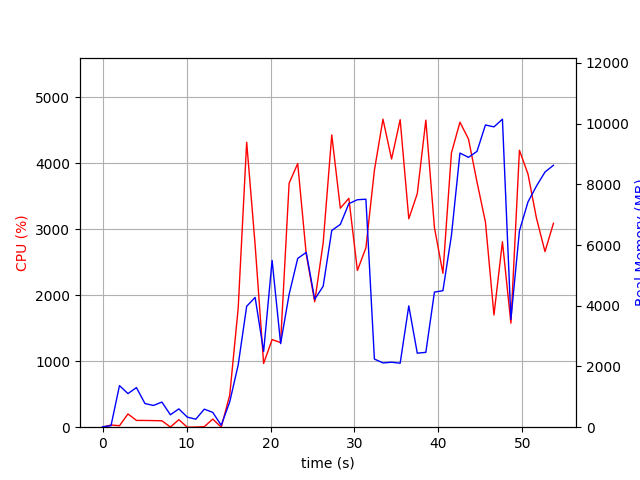

Values plotted in this chart, from the file beside it:
elapsed_time, nproc, cpu, mem_real, mem_virtual
3.933906555175781e-05, 1, 0.0, 12.19, 3188
1.008, 2, 33.7, 50.38, 161.9
2.016, 10, 21.8, 1370, 5567
3.027, 5, 201.2, 1107, 3954
4.036, 8, 102.7, 1304, 5187
5.05, 4, 102.1, 779.5, 3314
6.059, 3, 100.1, 716.2, 2820
7.067, 3, 97.1, 827.4, 2932
8.076, 4, 3.0, 408.9, 2671
9.085, 5, 114.1, 603.8, 3145
10.09, 3, 0.0, 331.1, 2352
11.1, 3, 2.0, 263.6, 2270
12.11, 5, 7.9, 594.2, 3144
13.12, 4, 122.9, 488.5, 2805
14.13, 2, 1.0, 62.98, 167
15.14, 1, 484.7, 831.3, 6238
16.15, 1, 1801, 2048, 7238
17.16, 1, 4321, 3982, 9896
18.17, 1, 2762, 4274, 10000
19.18, 1, 966.6, 2495, 10000
20.19, 1, 1329, 5493, 15120
21.2, 1, 1283, 2753, 21340
22.21, 1, 3699, 4372, 21918
23.24, 1, 3998, 5558, 22632
24.25, 1, 2622, 5756, 22712
25.26, 1, 1902, 4213, 24760
26.27, 1, 2796, 4644, 22712
27.29, 1, 4432, 6480, 29410
28.31, 1, 3321, 6679, 29410
29.33, 1, 3470, 7362, 29410
30.35, 1, 2376, 7491, 29410
31.36, 1, 2721, 7508, 29410
32.37, 1, 3895, 2244, 27362
33.39, 1, 4670, 2117, 27362
34.41, 1, 4066, 2140, 27362
35.44, 1, 4662, 2107, 27362
36.46, 1, 3161, 3997, 31458
37.47, 1, 3541, 2438, 32482
38.49, 1, 4656, 2465, 32482
39.52, 1, 3028, 4450, 35554
40.53, 1, 2333, 4495, 33506
41.54, 1, 4158, 6311, 33522
42.56, 1, 4625, 9028, 40710
43.57, 1, 4370, 8888, 40710
44.58, 1, 3720, 9083, 40710
45.59, 1, 3110, 9953, 40710
46.6, 1, 1702, 9890, 40710
47.61, 1, 2812, 10143, 40806
48.62, 1, 1577, 3548, 40806
49.64, 1, 4199, 6466, 41148
50.66, 1, 3838, 7421, 41164
51.67, 1, 3169, 7942, 41164
52.68, 1, 2662, 8404, 41276
53.69, 1, 3092, 8626, 41276
